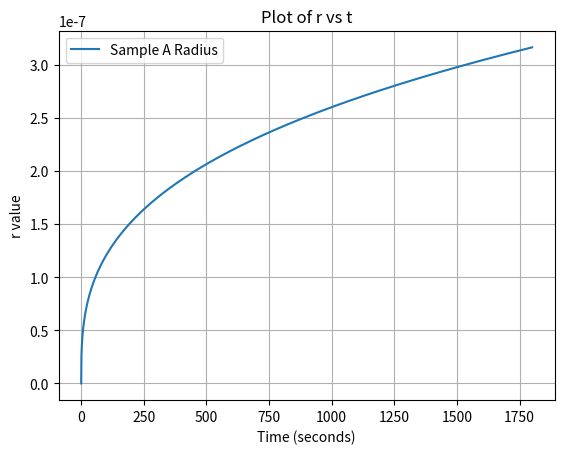
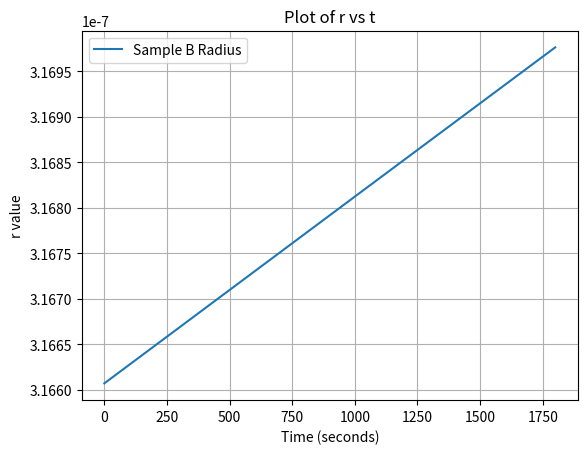
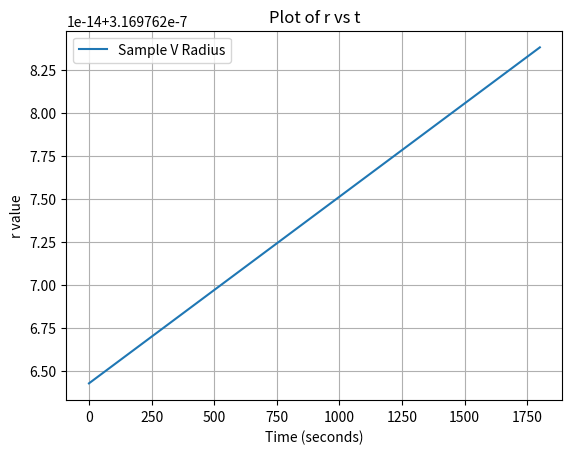

Recreate these plots in Python, in order.
import numpy as np
import matplotlib.pyplot as plt

interfacial_energy = 475*10**-3
equilibreum_concentration = 0.011
R = 8.314
t = np.linspace(0,30*60,60*60)

#interfacial_energy = [51*10^-3, 123*10^-3, 314*10^-3]

diffusion_coefficient = 2.6*10**-16
T = 780+273.15
molar_volume = (7.09 * 10**-6) * 3 * 16.35 * (T-25)
r1 = np.cbrt((8*interfacial_energy*(molar_volume**2)*(equilibreum_concentration)*(diffusion_coefficient)*(t))/(9*R*T))


# Plotting the graph
plt.plot(t, r1, label='Sample A Radius')
plt.xlabel('Time (seconds)')
plt.ylabel('r value')
plt.title('Plot of r vs t')
plt.legend()
plt.grid(True)
plt.show()

interfacial_energy = 450*10**-3
equilibreum_concentration = 0.003
diffusion_coefficient = 4.0*10**-18
T = 660+273.15
molar_volume = (7.09 * 10**-6) * 3 * 16.35 * (T-25)
r2 = np.cbrt((8*interfacial_energy*(molar_volume**2)*(equilibreum_concentration)*(diffusion_coefficient)*(t))/(9*R*T) + ((r1[-1])**3))


# Plotting the graph
plt.plot(t, r2, label='Sample B Radius')
plt.xlabel('Time (seconds)')
plt.ylabel('r value')
plt.title('Plot of r vs t')
plt.legend()
plt.grid(True)
plt.show()


interfacial_energy = 350*10**-3
equilibreum_concentration = 0.0005
diffusion_coefficient = 2.0*10**-21
T = 500+273.15
molar_volume = (7.09 * 10**-6) * 3 * 16.35 * (T-25)
r3 = np.cbrt((8*interfacial_energy*(molar_volume**2)*(equilibreum_concentration)*(diffusion_coefficient)*(t))/(9*R*T) + ((r2[-1])**3))
print(r3[-1])

# Plotting the graph
plt.plot(t, r3, label='Sample V Radius')
plt.xlabel('Time (seconds)')
plt.ylabel('r value')
plt.title('Plot of r vs t')
plt.legend()
plt.grid(True)
plt.show()

G = 81600*10**6
b = 0.255*10**-9
f = 0.0584
strength_A = ((0.538*G*b*(np.sqrt(f)))/(2*r1[-1]))*(np.log((r1[-1])/(2*b)))
print(strength_A)

strength_B = ((0.538*G*b*(np.sqrt(f)))/(2*r2[-1]))*(np.log((r2[-1])/(2*b)))
print(strength_B)

strength_C = ((0.538*G*b*(np.sqrt(f)))/(2*r3[-1]))*(np.log((r3[-1])/(2*b)))
print(strength_C)
                                                    
